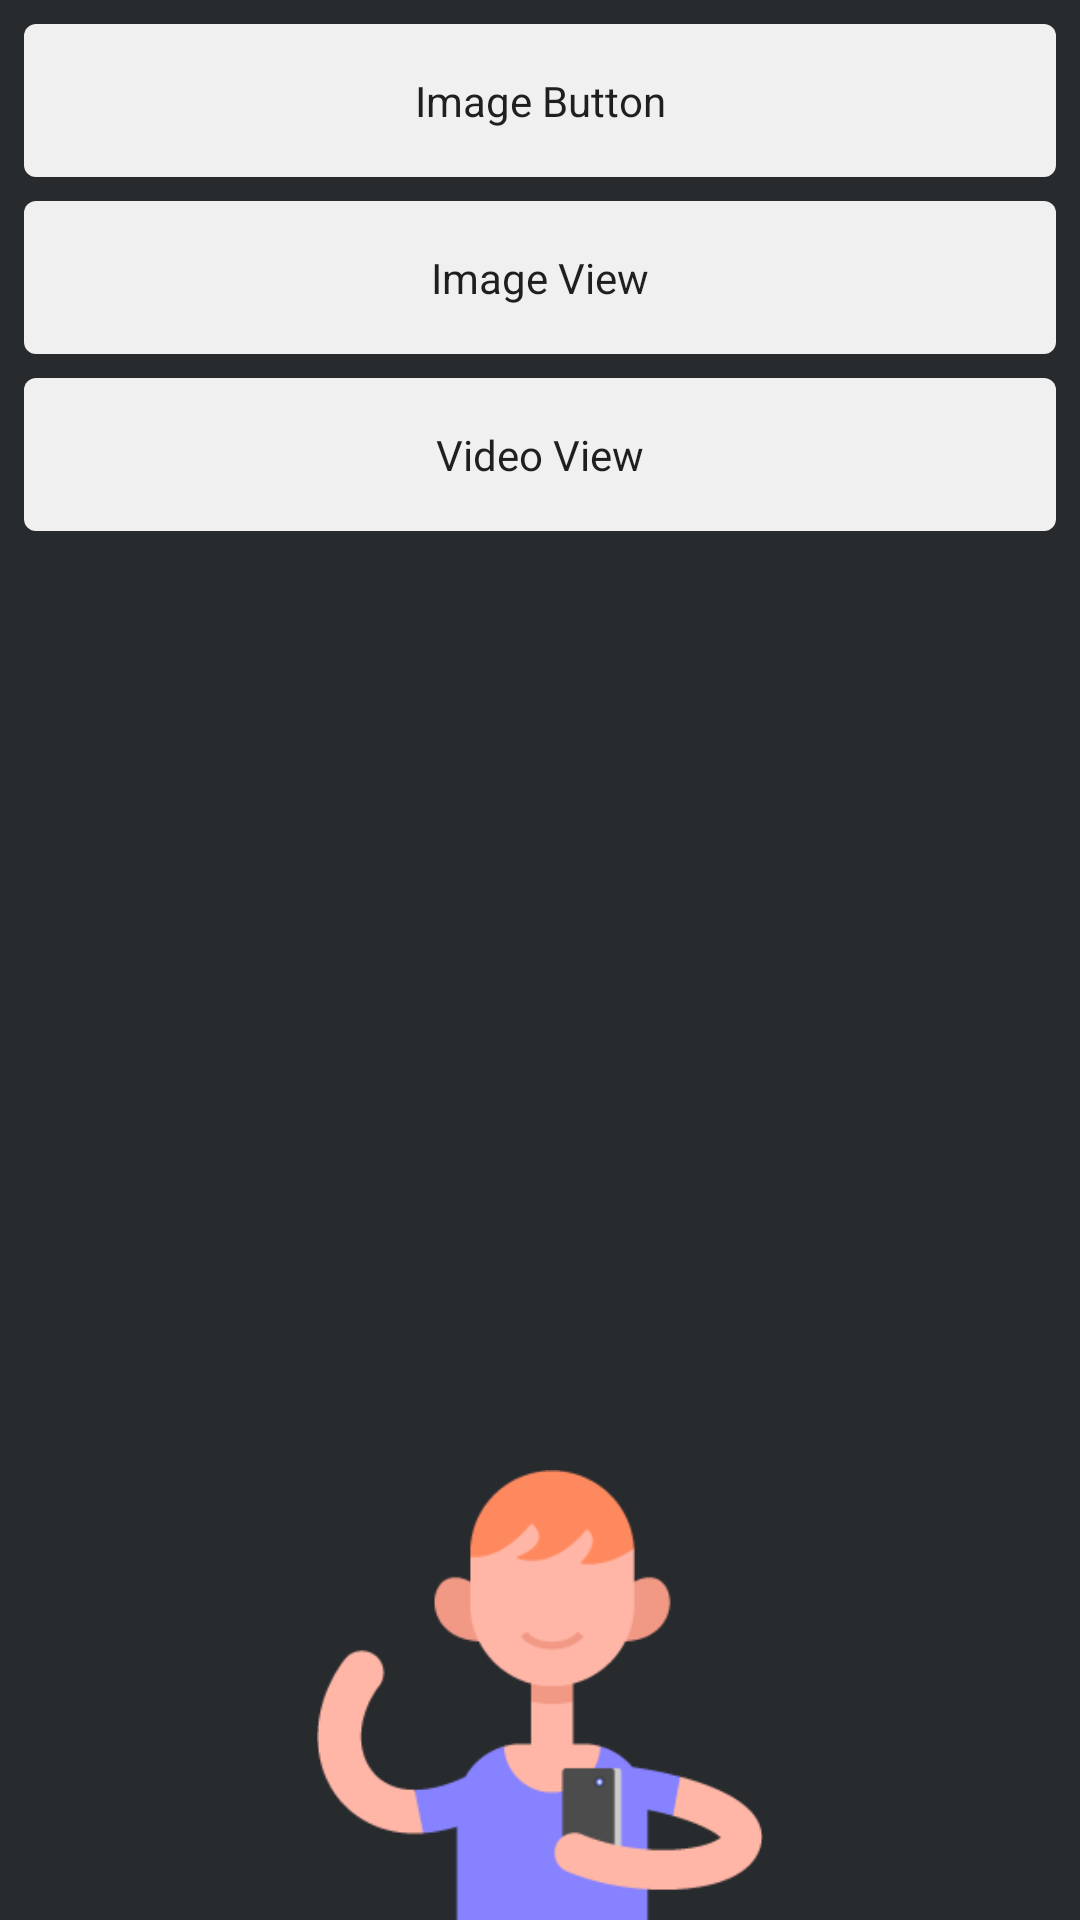

Produce the Android XML layout that renders to this screen, including the resource entries it uses.
<!-- AndroidManifest.xml: application theme AppTheme -->
<!-- res/layout/fragment_category_image_media.xml -->
<RelativeLayout xmlns:android="http://schemas.android.com/apk/res/android"
    xmlns:tools="http://schemas.android.com/tools"
    android:layout_width="match_parent"
    android:layout_height="match_parent"
    tools:context=".fragment.DemoFragment"
    android:background="@color/bgPrimaryColor">

    <ImageView
        android:layout_width="wrap_content"
        android:layout_height="150dp"
        android:id="@+id/imageView4"
        android:src="@drawable/img_people_03_1"
        android:layout_alignParentBottom="true"
        android:layout_alignParentRight="true"
        android:layout_alignParentLeft="true" />

    <LinearLayout
        android:layout_width="match_parent"
        android:layout_height="match_parent"
        android:orientation="vertical"
        android:padding="@dimen/padding_normal">

        <Button
            android:text="@string/item_image_btn"
            android:id="@+id/btnImageButton"
            style="@style/AppTheme.Button" />

        <Button
            android:text="@string/item_image_view"
            android:id="@+id/btnImageView"
            style="@style/AppTheme.Button" />

        <Button
            android:text="@string/item_video_view"
            android:id="@+id/btnVideoView"
            style="@style/AppTheme.Button" />

    </LinearLayout>
</RelativeLayout>
<!-- resources referenced by this layout -->
<resources>
  <color name="bgPrimaryColor">#282b2e</color>
  <dimen name="padding_normal">8dp</dimen>
  <!-- drawable img_people_03_1: png bitmap (drawable, 7546 bytes) -->
  <string name="item_image_btn">Image Button</string>
  <string name="item_image_view">Image View</string>
  <string name="item_video_view">Video View</string>
  <style name="AppTheme.Button">
          <item name="android:layout_width">match_parent</item>
          <item name="android:layout_height">wrap_content</item>
          <item name="android:padding">@dimen/padding_medium</item>
          <item name="android:background">@drawable/btn_layout</item>
          <item name="android:layout_marginBottom">@dimen/btn_margin_bottom</item>
      </style>
  <style name="AppTheme" parent="Theme.AppCompat.Light.DarkActionBar">
          
          <item name="colorPrimary">@color/colorPrimary</item>
          <item name="colorPrimaryDark">@color/colorPrimaryDark</item>
          <item name="colorAccent">@color/colorAccent</item>
      </style>
  <dimen name="padding_medium">16dp</dimen>
  <!-- drawable btn_layout (drawable) -->
  <?xml version="1.0" encoding="utf-8"?>
  <selector xmlns:android="http://schemas.android.com/apk/res/android" >
      <item android:state_pressed="true" >
          <shape>
              <solid
                  android:color="@color/btnColorDark" />
              <corners
                  android:radius="@dimen/btn_radius" />
          </shape>
  
      </item>
      <item>
          <shape>
              <solid
                  android:color="@color/btnColor" />
              <corners
                  android:radius="@dimen/btn_radius" />
          </shape>
      </item>
  </selector>
  <dimen name="btn_margin_bottom">8dp</dimen>
  <color name="colorPrimary">#388E3C</color>
  <color name="colorPrimaryDark">#2E7D32</color>
  <color name="colorAccent">#43A047</color>
  <color name="btnColorDark">#ababab</color>
  <dimen name="btn_radius">4dp</dimen>
  <color name="btnColor">#f0f0f0</color>
</resources>
